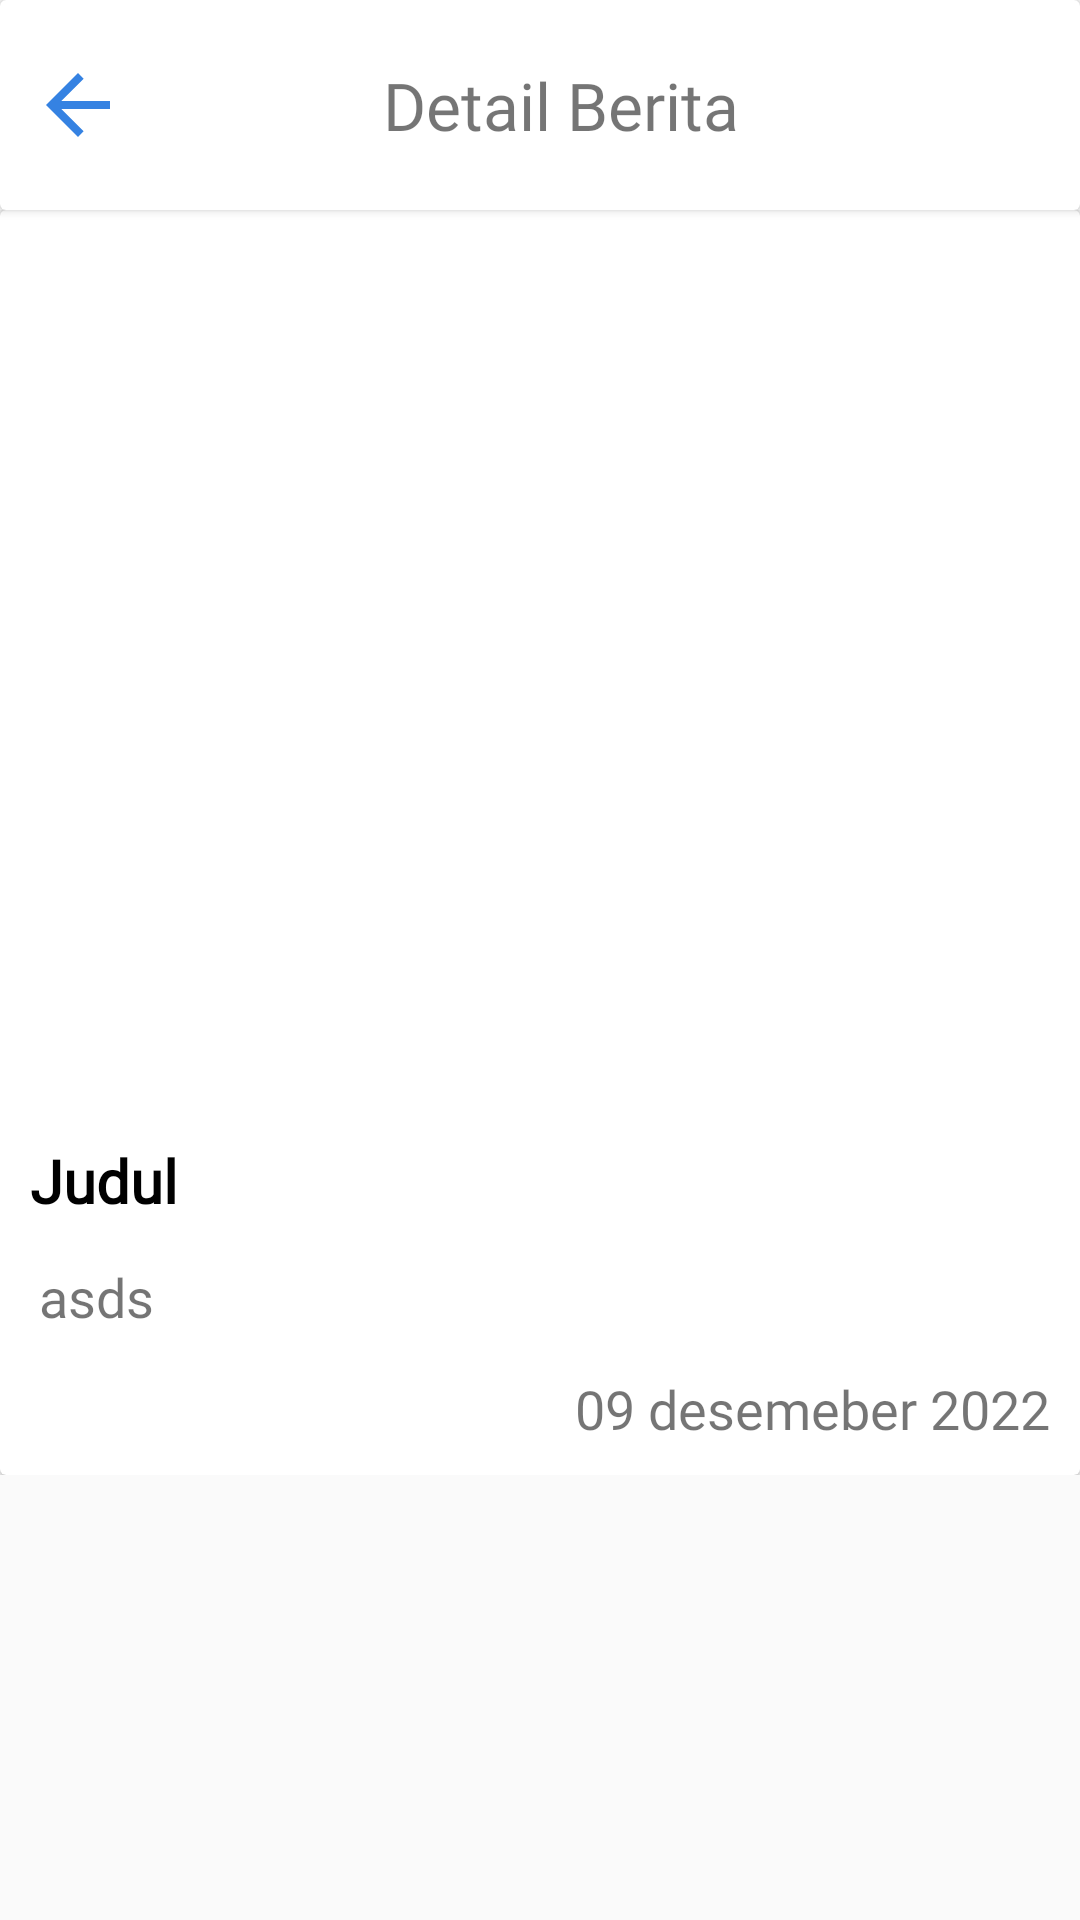

Here is an Android app screen rendered from its layout file. Give the layout XML and the strings, colors and styles it references.
<!-- AndroidManifest.xml: application theme Theme.Pipa -->
<!-- res/layout/activity_main_berita_detail.xml -->
<?xml version="1.0" encoding="utf-8"?>
<androidx.constraintlayout.widget.ConstraintLayout xmlns:android="http://schemas.android.com/apk/res/android"
    xmlns:tools="http://schemas.android.com/tools"
    android:layout_width="match_parent"
    android:layout_height="match_parent"
    xmlns:app="http://schemas.android.com/apk/res-auto">

    <androidx.cardview.widget.CardView
        android:id="@+id/cardView2"
        android:layout_width="match_parent"
        android:layout_height="70sp"
        app:layout_constraintEnd_toEndOf="parent"
        app:layout_constraintStart_toStartOf="parent"
        app:layout_constraintTop_toTopOf="parent">

        <LinearLayout
            android:layout_width="match_parent"
            android:layout_height="70sp"
            android:layout_gravity="center"
            android:gravity="center_vertical"
            android:weightSum="1">

            <ImageView
                android:id="@+id/backToLogin"
                android:layout_width="32dp"
                android:layout_height="32dp"
                android:layout_margin="10sp"
                android:layout_weight="0"
                android:src="@drawable/ic_baseline_arrow_back_24" />

            <TextView
                android:layout_width="wrap_content"
                android:layout_height="wrap_content"
                android:layout_gravity="center_vertical"
                android:layout_weight="0.8"
                android:fontFamily="@font/amaranth"
                android:gravity="center_horizontal"
                android:text="Detail Berita"
                android:textSize="22sp" />

        </LinearLayout>

    </androidx.cardview.widget.CardView>


    <LinearLayout
        android:layout_width="match_parent"
        android:layout_height="0dp"
        app:layout_constraintEnd_toEndOf="parent"
        app:layout_constraintHorizontal_bias="0.495"
        app:layout_constraintStart_toStartOf="parent"
        app:layout_constraintTop_toBottomOf="@+id/cardView2"
        android:orientation="vertical">

        <androidx.cardview.widget.CardView
            android:layout_width="match_parent"
            android:outlineAmbientShadowColor="@color/black"
            android:outlineSpotShadowColor="@color/black"
            android:layout_height="wrap_content">

            <LinearLayout
                android:layout_width="match_parent"
                android:layout_height="wrap_content"
                android:orientation="vertical">

                <ImageView
                    android:id="@+id/getImageBerita"
                    android:layout_width="match_parent"
                    android:layout_height="300dp"/>

                <LinearLayout
                    android:layout_margin="5dp"
                    android:layout_width="match_parent"
                    android:layout_height="wrap_content"
                    android:orientation="vertical">

                    <ScrollView
                        android:layout_width="match_parent"
                        android:layout_height="match_parent">

                        <LinearLayout
                            android:layout_width="match_parent"
                            android:layout_height="wrap_content"
                            android:orientation="vertical">

                        <TextView
                            android:layout_margin="5dp"
                            android:id="@+id/getJudul"
                            android:layout_width="match_parent"
                            android:layout_height="wrap_content"
                            android:text="Judul"
                            android:fontFamily="@font/amaranth"
                            android:textSize="20sp"
                            android:textStyle="bold"
                            android:textColor="@color/black"/>

                        <TextView
                            android:id="@+id/getIsi"
                            android:layout_width="match_parent"
                            android:layout_height="wrap_content"
                            android:layout_gravity="center"
                            android:textSize="18sp"
                            android:fontFamily="@font/amaranth"
                            android:padding="8dp"
                            android:text="asds"/>


                            <TextView
                                android:id="@+id/getTanggal"
                                android:layout_margin="5dp"
                                android:layout_width="match_parent"
                                android:layout_height="wrap_content"
                                android:text="09 desemeber 2022"
                                android:fontFamily="@font/amaranth"
                                android:textSize="18sp"
                                android:layout_gravity="right"
                                android:gravity="right"/>

                        </LinearLayout>

                    </ScrollView>


                </LinearLayout>

            </LinearLayout>


        </androidx.cardview.widget.CardView>

    </LinearLayout>


</androidx.constraintlayout.widget.ConstraintLayout>
<!-- resources referenced by this layout -->
<resources>
  <color name="black">#FF000000</color>
  <!-- drawable ic_baseline_arrow_back_24 (drawable) -->
  <vector android:height="24dp" android:tint="#3582E2"
      android:viewportHeight="24" android:viewportWidth="24"
      android:width="24dp" xmlns:android="http://schemas.android.com/apk/res/android">
      <path android:fillColor="@android:color/white" android:pathData="M20,11H7.83l5.59,-5.59L12,4l-8,8 8,8 1.41,-1.41L7.83,13H20v-2z"/>
  </vector>
  <style name="Theme.Pipa" parent="Theme.Design.Light.NoActionBar">
          
          <item name="colorPrimary">@color/purple_500</item>
          <item name="colorPrimaryDark">@color/purple_700</item>
          <item name="colorAccent">@color/teal_200</item>
          
      </style>
  <color name="purple_500">#FF6200EE</color>
  <color name="purple_700">#FF3700B3</color>
  <color name="teal_200">#FF000000</color>
</resources>
